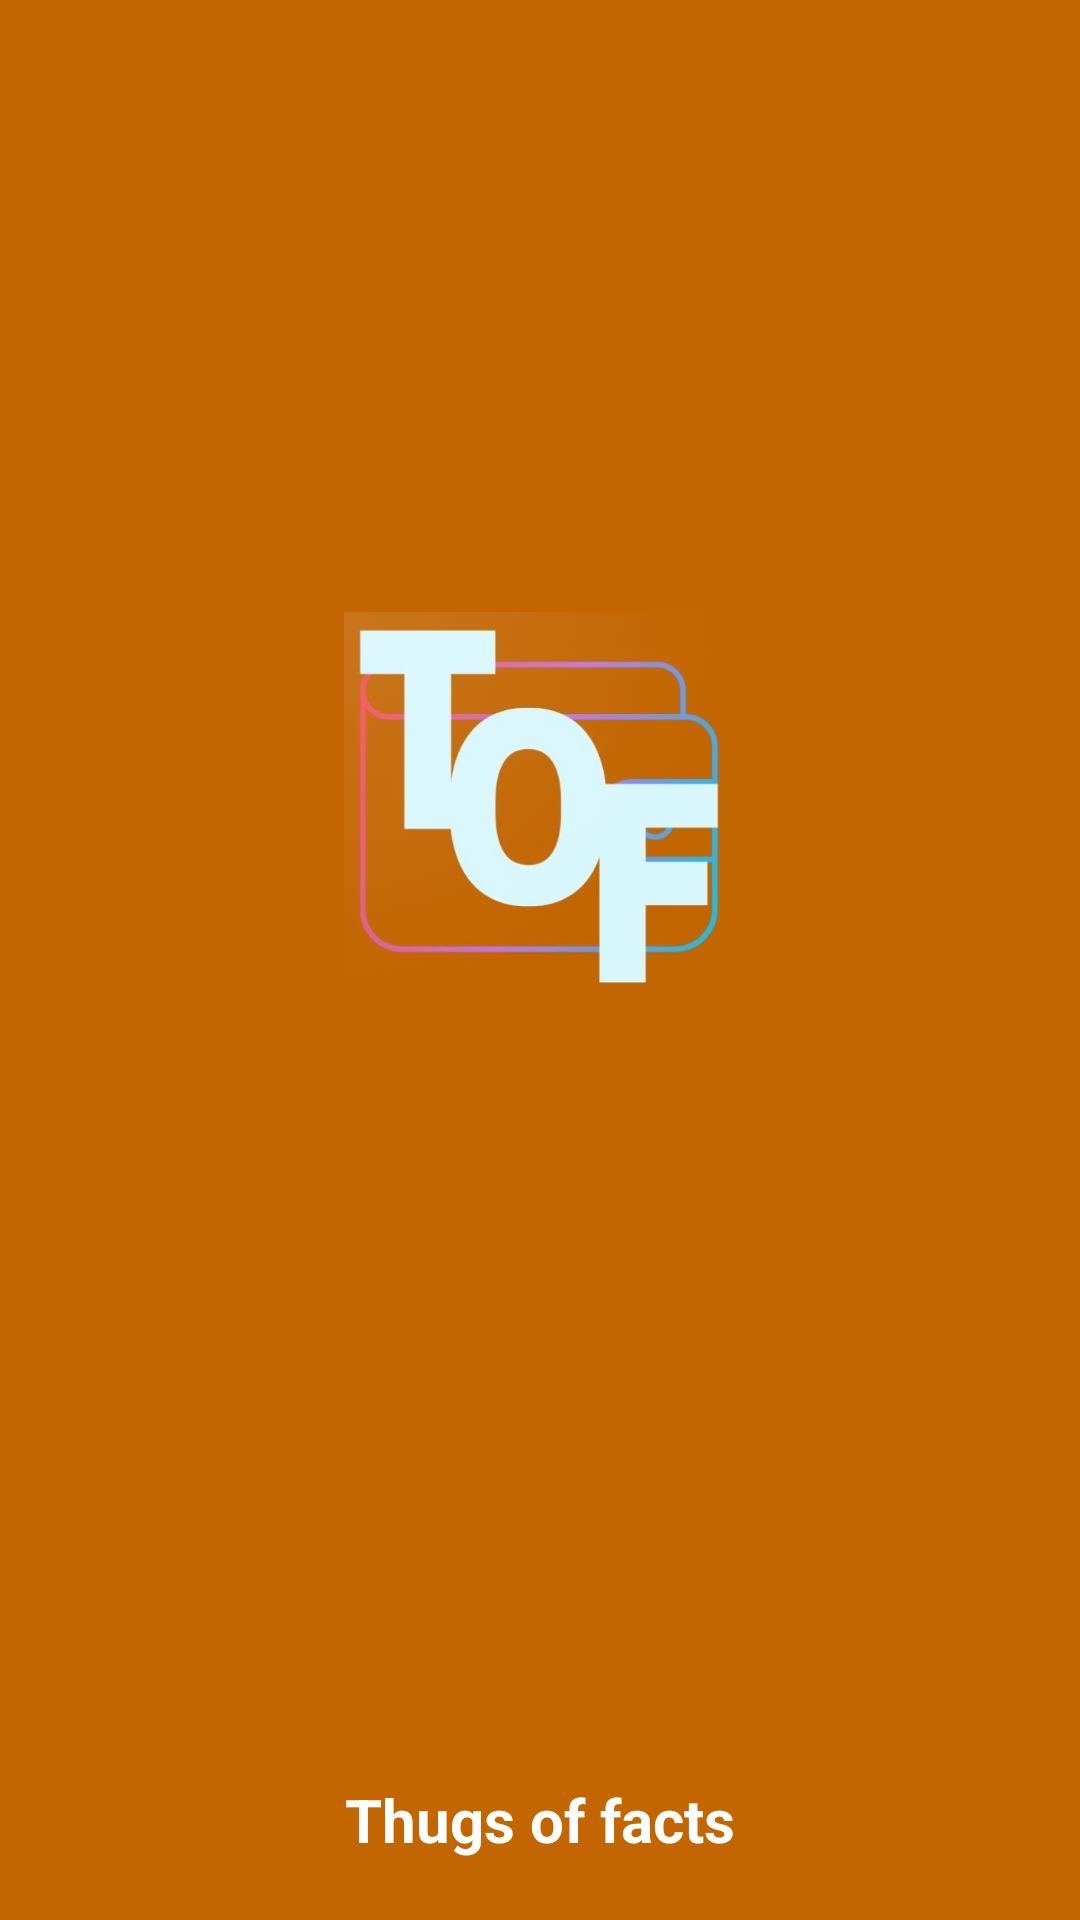

This screen was rendered from an Android layout file. Write that file and the resources it references.
<!-- AndroidManifest.xml: application theme Theme.ThugsOfFacts -->
<!-- res/layout/activity_splash_screen.xml -->
<?xml version="1.0" encoding="utf-8"?>
<androidx.constraintlayout.widget.ConstraintLayout xmlns:android="http://schemas.android.com/apk/res/android"
    xmlns:app="http://schemas.android.com/apk/res-auto"
    xmlns:tools="http://schemas.android.com/tools"
    android:layout_width="match_parent"
    android:layout_height="match_parent"
    android:background="@color/primary"
    tools:context="com.friends.tot_earning.Activity.SplashScreenActivity">

    <TextView
        android:layout_width="wrap_content"
        android:layout_height="wrap_content"
        android:text="Thugs of facts"
        android:textColor="@color/white"
        android:textSize="20dp"
        android:textStyle="bold"
        android:layout_marginBottom="20dp"
        app:layout_constraintBottom_toBottomOf="parent"
        app:layout_constraintEnd_toEndOf="parent"
        app:layout_constraintStart_toStartOf="parent" />

    <ImageView
        android:id="@+id/imageView9"
        android:layout_width="130dp"
        android:layout_height="130dp"
        android:layout_marginTop="204dp"
        app:layout_constraintEnd_toEndOf="parent"
        app:layout_constraintHorizontal_bias="0.498"
        app:layout_constraintStart_toStartOf="parent"
        app:layout_constraintTop_toTopOf="parent"
        app:srcCompat="@drawable/play_store_512" />

</androidx.constraintlayout.widget.ConstraintLayout>
<!-- resources referenced by this layout -->
<resources>
  <color name="primary">#C36500</color>
  <color name="white">#FFFFFFFF</color>
  <!-- drawable play_store_512: png bitmap (drawable, 155086 bytes) -->
  <style name="Theme.ThugsOfFacts" parent="Theme.MaterialComponents.DayNight.NoActionBar">
          
          <item name="colorPrimary">@color/primary</item>
          <item name="colorPrimaryVariant">@color/primary</item>
          <item name="colorOnPrimary">@color/white</item>
          
          <item name="colorSecondary">@color/teal_200</item>
          <item name="colorSecondaryVariant">@color/teal_700</item>
          <item name="colorOnSecondary">@color/black</item>
          
          <item name="android:statusBarColor" tools:targetApi="l">?attr/colorPrimaryVariant</item>
          
      </style>
  <color name="teal_200">#FF03DAC5</color>
  <color name="teal_700">#FF018786</color>
  <color name="black">#FF000000</color>
</resources>
